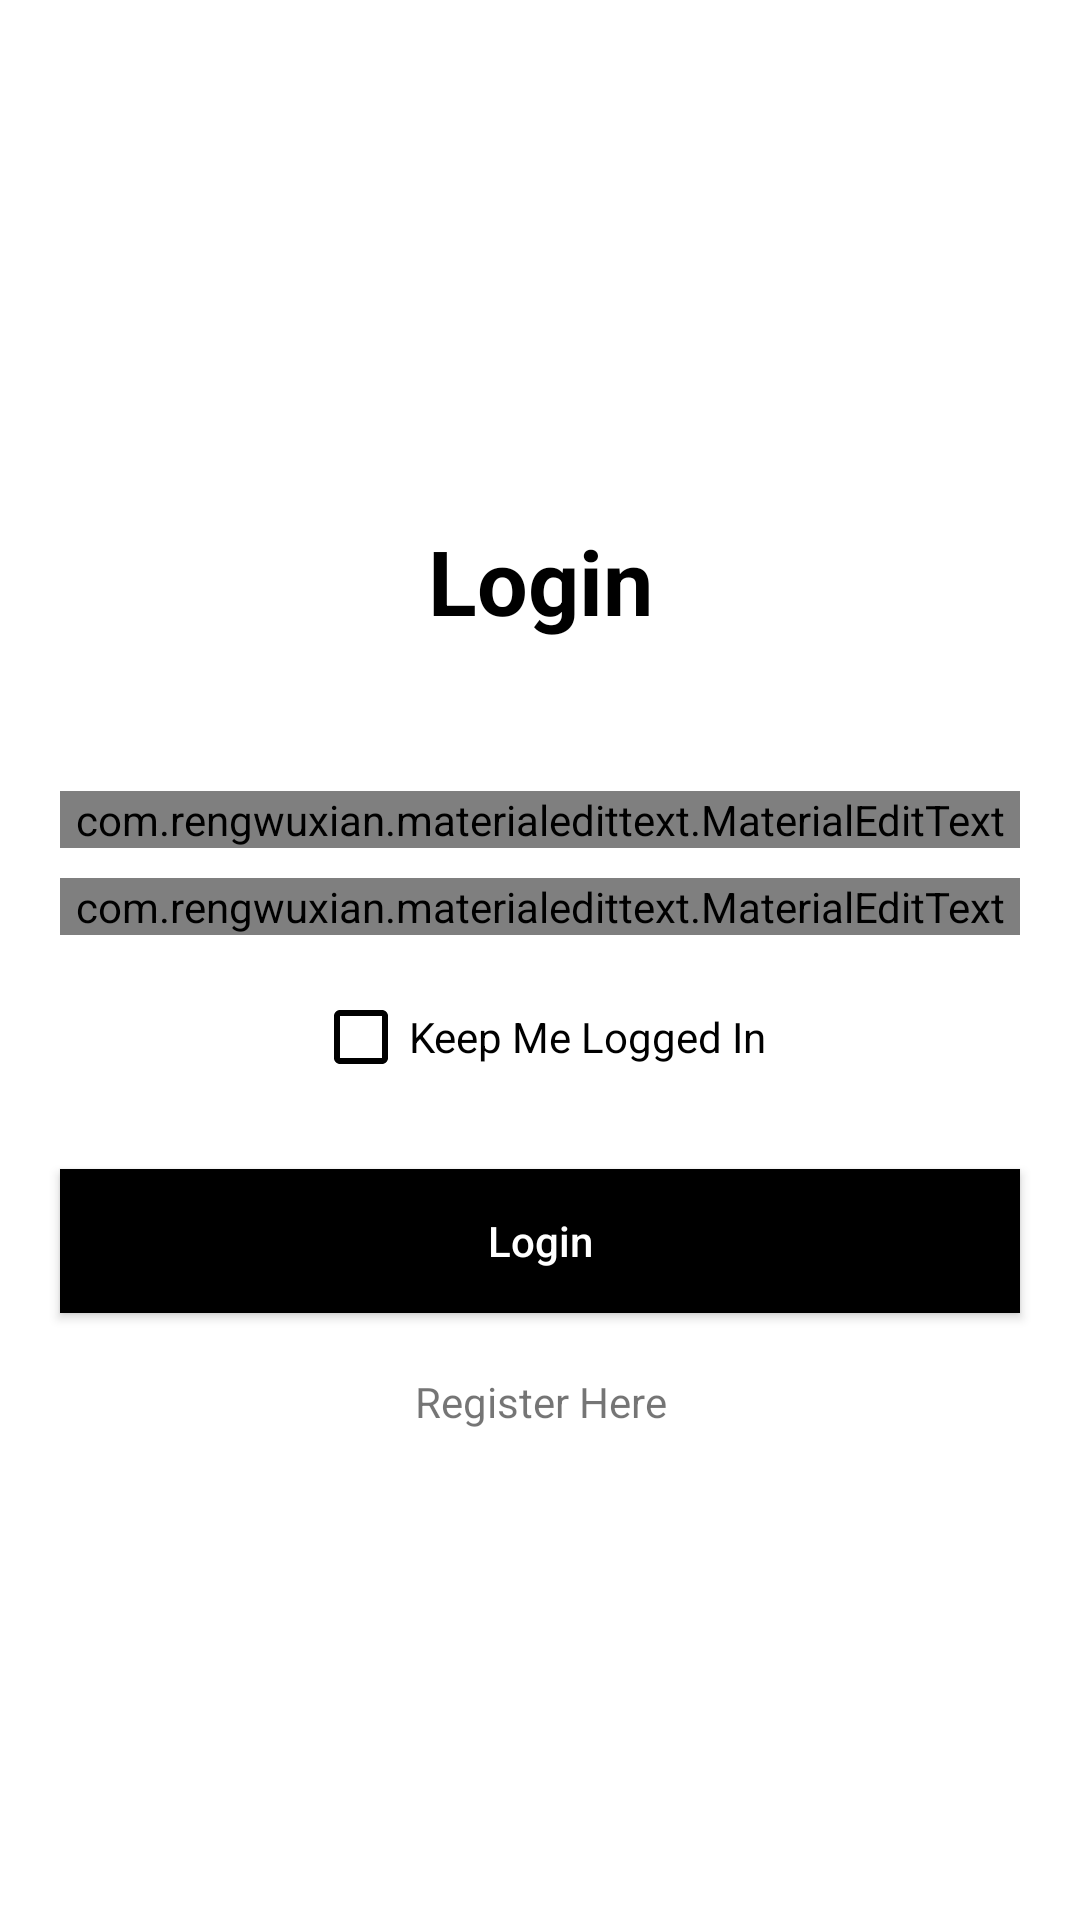

Here is an Android app screen rendered from its layout file. Give the layout XML and the strings, colors and styles it references.
<!-- AndroidManifest.xml: application theme Theme.Aktivitas8 -->
<!-- res/layout/activity_main.xml -->
<?xml version="1.0" encoding="utf-8"?>
<RelativeLayout xmlns:android="http://schemas.android.com/apk/res/android"
    xmlns:app="http://schemas.android.com/apk/res-auto"
    xmlns:tools="http://schemas.android.com/tools"
    android:layout_width="match_parent"
    android:layout_height="match_parent"
    tools:context=".MainActivity">

    <LinearLayout
        android:layout_width="match_parent"
        android:layout_height="wrap_content"
        android:orientation="vertical"
        android:layout_centerVertical="true">

        <TextView
            android:layout_width="match_parent"
            android:layout_height="wrap_content"
            android:gravity="center"
            android:text="Login"
            android:textSize="30sp"
            android:textStyle="bold"
            android:layout_marginTop="10dp"
            android:textColor="@color/colorPrimary" />

        <com.rengwuxian.materialedittext.MaterialEditText
            android:id="@+id/email"
            android:layout_width="match_parent"
            android:layout_height="wrap_content"
            android:layout_gravity="center_horizontal"
            android:layout_marginLeft="20dp"
            android:layout_marginRight="20dp"
            android:layout_marginTop="50dp"
            app:met_floatingLabel="normal"
            android:background="@android:color/white"
            android:hint="Email Address"
            android:inputType="textEmailAddress"/>

        <com.rengwuxian.materialedittext.MaterialEditText
            android:id="@+id/password"
            android:layout_width="match_parent"
            android:layout_height="wrap_content"
            android:layout_gravity="center_horizontal"
            android:layout_marginLeft="20dp"
            android:layout_marginRight="20dp"
            app:met_floatingLabel="normal"
            android:layout_marginTop="10dp"
            android:background="@android:color/white"
            android:hint="Password"
            android:inputType="textPassword"/>

        <androidx.appcompat.widget.AppCompatCheckBox
            android:layout_width="wrap_content"
            android:layout_height="wrap_content"
            android:text="Keep Me Logged In"
            android:buttonTint="@color/colorPrimaryDark"
            android:textColor="@color/colorPrimaryDark"
            android:layout_gravity="center"
            android:id="@+id/checkbox"
            android:layout_marginTop="10dp"/>

        <Button
            android:layout_width="match_parent"
            android:layout_height="wrap_content"
            android:layout_marginLeft="20dp"
            android:layout_marginRight="20dp"
            android:layout_marginTop="20dp"
            android:text="Login"
            android:textColor="@android:color/white"
            android:textAllCaps="false"
            android:id="@+id/login"
            android:background="@color/colorPrimaryDark"/>

        <TextView
            android:layout_width="match_parent"
            android:layout_height="wrap_content"
            android:layout_gravity="center_horizontal"
            android:text="Register Here"
            android:gravity="center"
            android:layout_marginTop="20dp"
            android:onClick="linkregis"
            android:id="@+id/tvRegister"/>


    </LinearLayout>



</RelativeLayout>
<!-- resources referenced by this layout -->
<resources>
  <color name="colorPrimary">#000000</color>
  <color name="colorPrimaryDark">#000000</color>
  <style name="Theme.Aktivitas8" parent="Theme.MaterialComponents.DayNight.DarkActionBar">
          
          <item name="colorPrimary">@color/colorPrimary</item>
          <item name="colorPrimaryDark">@color/colorPrimaryDark</item>
          <item name="colorAccent">@color/colorAccent</item>
          
          <item name="colorSecondary">@color/teal_200</item>
          <item name="colorSecondaryVariant">@color/teal_700</item>
          <item name="colorOnSecondary">@color/black</item>
          
          <item name="android:statusBarColor" tools:targetApi="l">?attr/colorPrimaryVariant</item>
          
      </style>
  <color name="colorAccent">#000000</color>
  <color name="teal_200">#FF03DAC5</color>
  <color name="teal_700">#FF018786</color>
  <color name="black">#FF000000</color>
</resources>
